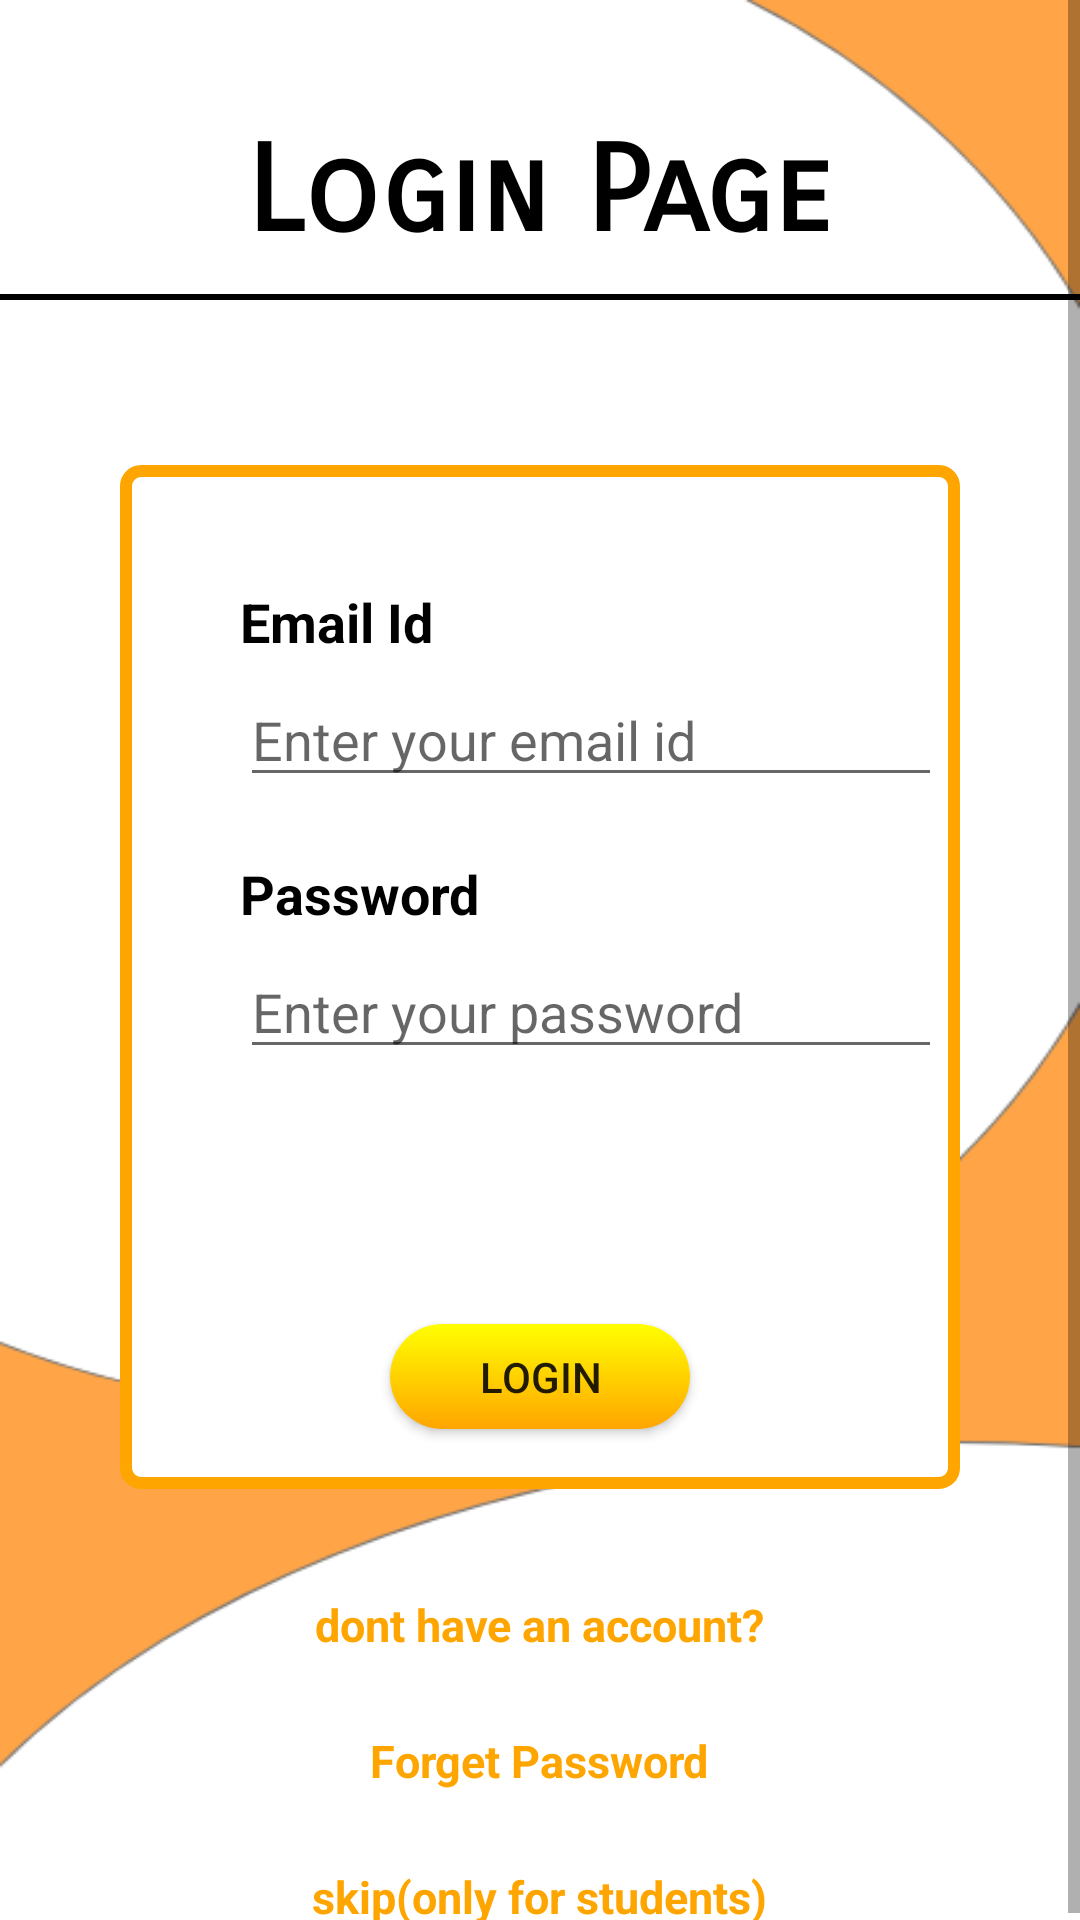

Here is an Android app screen rendered from its layout file. Give the layout XML and the strings, colors and styles it references.
<!-- AndroidManifest.xml: application theme AppTheme -->
<!-- res/layout/activity_login.xml -->
<?xml version="1.0" encoding="utf-8"?>
<LinearLayout xmlns:android="http://schemas.android.com/apk/res/android"
    xmlns:app="http://schemas.android.com/apk/res-auto"
    xmlns:tools="http://schemas.android.com/tools"
    android:layout_width="match_parent"
    android:layout_height="match_parent"
    android:background="@drawable/loginbg"
    android:fadingEdgeLength="300dp"
    android:orientation="vertical"
    tools:context=".login">


    <ScrollView
        android:layout_width="match_parent"
        android:layout_height="wrap_content">


        <LinearLayout
            android:layout_width="match_parent"
            android:layout_height="wrap_content"
            android:orientation="vertical">
            <TextView
                android:id="@+id/Name"
                android:layout_width="wrap_content"
                android:layout_height="wrap_content"
                android:layout_gravity="center"
                android:fontFamily="sans-serif-smallcaps"
                android:padding="10dp"
                android:text="Login Page"
                android:layout_marginTop="30dp"
                android:textAllCaps="false"
                android:textColor="#000"
                android:textSize="40dp"
                android:textStyle="bold" />
            <View
                android:layout_width="match_parent"
                android:layout_height="2dp"
                android:background="#000000"
                android:layout_marginBottom="5dp"/>

            <LinearLayout
               android:layout_marginTop="50dp"
                android:layout_width="match_parent"
                android:layout_height="wrap_content"
                android:orientation="vertical"
                android:layout_marginLeft="40dp"
                android:layout_marginRight="40dp"
                android:background="@drawable/boxcustom"
                android:layout_marginBottom="10dp"
                android:padding="10dp">

                <TextView
                    android:id="@+id/textView"
                    android:layout_width="wrap_content"
                    android:layout_height="wrap_content"
                    android:layout_marginLeft="30dp"
                    android:layout_marginTop="30dp"
                    android:background="@drawable/txt_background"
                    android:text="Email Id"
                    android:textColor="#000000"
                    android:textSize="18sp"
                    android:textStyle="bold"
                    tools:layout_editor_absoluteX="46dp"
                    tools:layout_editor_absoluteY="195dp" />

                <EditText
                    android:id="@+id/editTextusername"
                    android:layout_width="274dp"
                    android:layout_height="wrap_content"
                    android:layout_marginLeft="30dp"
                    android:layout_marginTop="5dp"
                    android:ems="10"
                    android:hint="Enter your email id"
                    android:inputType="textPersonName"

                    tools:layout_editor_absoluteX="46dp"
                    tools:layout_editor_absoluteY="214dp" />

                <TextView
                    android:id="@+id/textViewpassword"
                    android:layout_width="wrap_content"
                    android:layout_height="wrap_content"
                    android:layout_marginLeft="30dp"
                    android:layout_marginTop="20dp"
                    android:text="Password"
                    android:textColor="#000000"
                    android:textSize="18sp"
                    android:textStyle="bold"
                    tools:layout_editor_absoluteX="46dp"
                    tools:layout_editor_absoluteY="195dp" />

                <EditText
                    android:id="@+id/editTextpassword"
                    android:layout_width="276dp"
                    android:layout_height="wrap_content"
                    android:layout_marginLeft="30dp"
                    android:layout_marginTop="5dp"
                    android:ems="10"
                    android:hint="Enter your password"
                    android:inputType="textPassword"

                    tools:layout_editor_absoluteX="46dp"
                    tools:layout_editor_absoluteY="214dp" />

                <com.github.ybq.android.spinkit.SpinKitView
                    android:id="@+id/progressBar"
                    style="@style/SpinKitView.Large.Circle"
                    android:layout_width="56dp"
                    android:layout_height="55dp"
                    android:layout_gravity="center"
                    android:layout_marginTop="10dp"
                    app:SpinKit_Color="#ff9800"
                    android:visibility="invisible"/>

                <Button
                    android:id="@+id/loginbtn"
                    android:layout_width="100dp"
                    android:layout_height="35dp"
                    android:layout_gravity="center"
                    android:layout_marginTop="20dp"
                    android:background="@drawable/button_background"
                    android:text="Login"
                    android:layout_marginBottom="10dp"/>


              
            </LinearLayout>
            <TextView
                android:id="@+id/register"
                android:layout_width="wrap_content"
                android:layout_height="wrap_content"
                android:layout_gravity="center"
                android:layout_marginTop="25dp"
                android:fontFamily="sans-serif"
                android:onClick="registerbtn"
                android:background="#fff"
                android:text="dont have an account?"
                android:textColor="#ffa500"

                android:textSize="15dp"

                android:textStyle="bold" />

            <TextView
                android:id="@+id/forget"
                android:layout_width="wrap_content"
                android:layout_height="wrap_content"
                android:layout_gravity="center"
                android:layout_marginTop="25dp"
                android:onClick="forgetpassbtn"
                android:text="Forget Password"
                android:textColor="#ffa500"
                android:textSize="15dp"
                android:background="#fff"
                android:textStyle="bold" />

            <TextView
                android:layout_width="wrap_content"
                android:layout_height="wrap_content"
                android:layout_gravity="center"
                android:layout_marginTop="25dp"
                android:onClick="skip"
                android:text="skip(only for students)"
                android:textColor="#ffa500"
                android:textSize="15dp"
                android:background="#fff"
                android:textStyle="bold" />


        </LinearLayout>
    </ScrollView>


</LinearLayout>
<!-- resources referenced by this layout -->
<resources>
  <!-- drawable boxcustom (drawable) -->
  <?xml version="1.0" encoding="utf-8"?>
  <shape xmlns:android="http://schemas.android.com/apk/res/android">
      <solid android:color="#fff"></solid>
      <stroke android:color="#ffa500"/>
      <corners android:radius="5dp"/>
      <stroke android:width="4dp"/>
  
  </shape>
  <!-- drawable button_background (drawable) -->
  <?xml version="1.0" encoding="utf-8"?>
  <shape xmlns:android="http://schemas.android.com/apk/res/android">
  
      <gradient android:startColor="#ffff00"
          android:endColor="#ffa500"
          android:angle="-45"/>
  
      <corners android:radius="60dp"/>
  </shape>
  <!-- drawable loginbg: png bitmap (drawable, 20806 bytes) -->
  <style name="AppTheme" parent="Theme.AppCompat.Light.DarkActionBar">
          
          <item name="colorPrimary">@color/colorPrimary</item>
          <item name="colorPrimaryDark">@color/colorPrimaryDark</item>
          <item name="colorAccent">@color/colorAccent</item>
      </style>
  <!-- not gathered from this repository: default colours our renderer supplied (Android Studio template values) -->
  <color name="colorPrimary">#FF6200EE</color>
  <color name="colorPrimaryDark">#FF3700B3</color>
  <color name="colorAccent">#FF03DAC5</color>
</resources>
